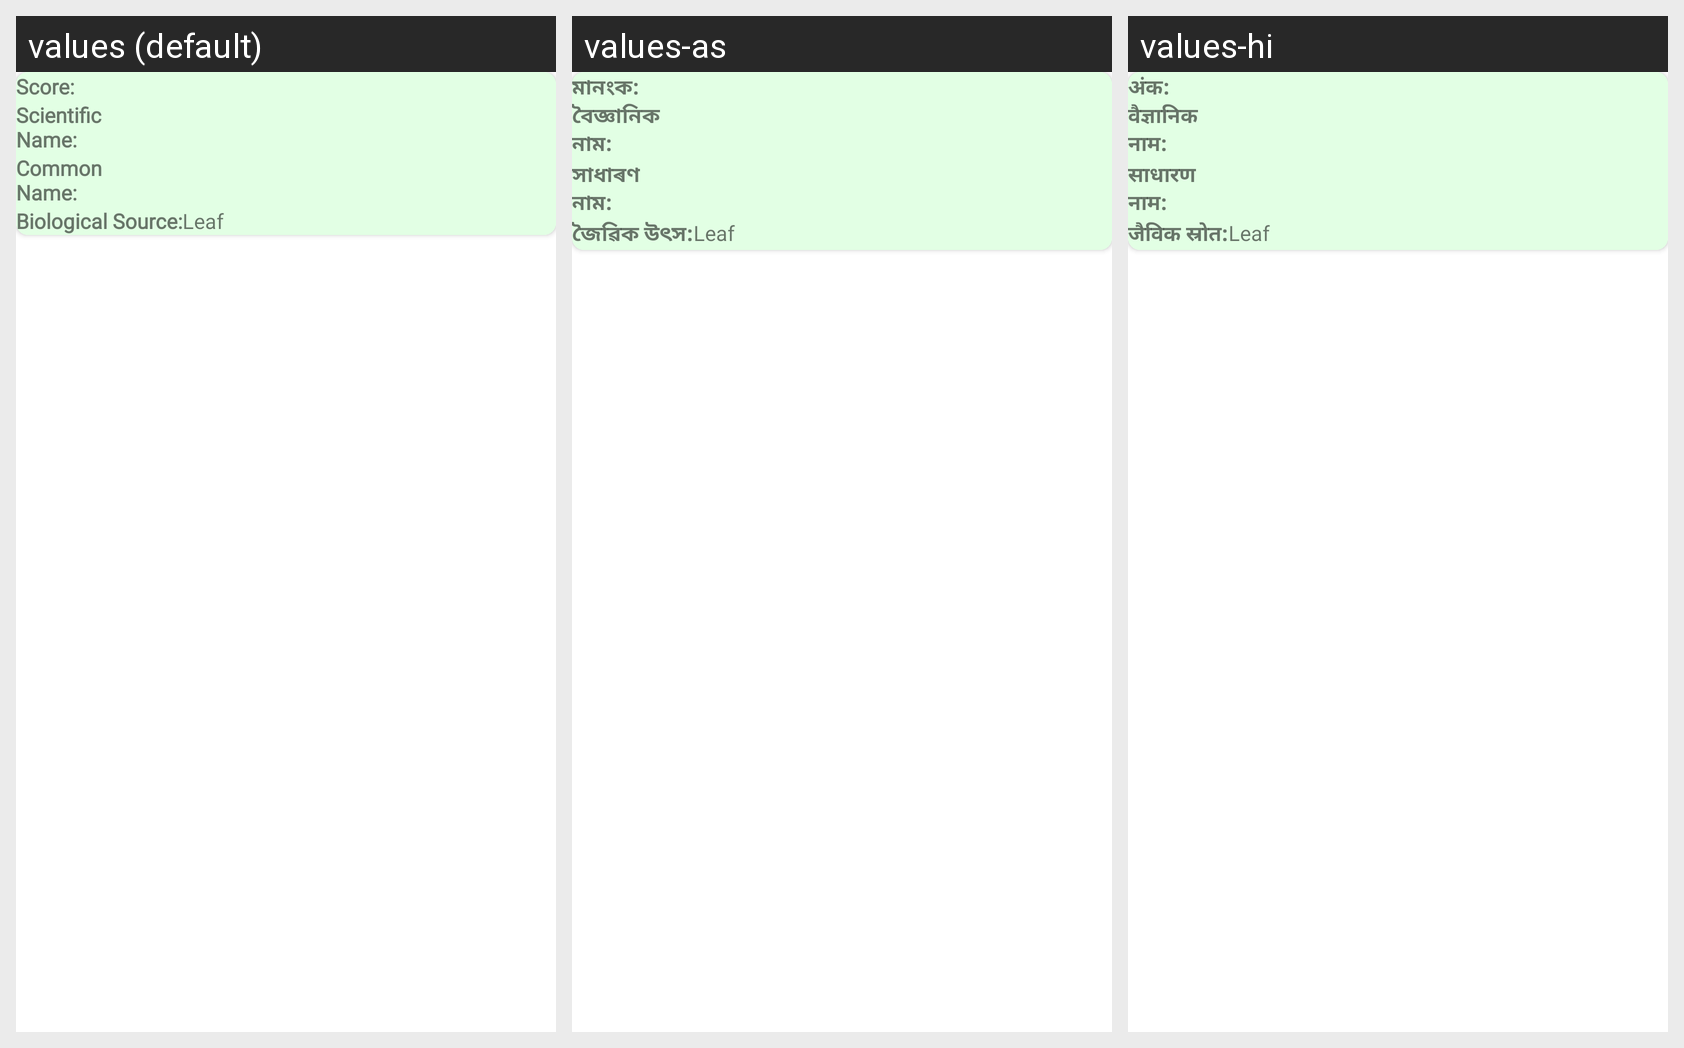

The Android screen above is rendered under several locales of the same app. Produce the string resources it draws, with the default and per-locale values.
Android screen res/layout/identify_recyclerview_layout.xml rendered under 3 locales, left to right: values (default), values-as, values-hi. Device: Nexus 5 (rendered at 1080×1920; each locale shown at half size, 540×960, under a caption strip naming it); theme Theme.AgriGroww.
Strings drawn on this screen, with the default value and each locale's value (text and hints the layout hard-codes, and strings that could not be matched under every locale, appear in the picture but are not listed):

score
  values: Score:
  values-as: মানংক:
  values-hi: अंक:

scientific_nname
  values: Scientific
      Name:
  values-as: বৈজ্ঞানিক
      নাম:
  values-hi: वैज्ञानिक
      नाम:

common_nname
  values: Common
      Name:
  values-as: সাধাৰণ
      নাম:
  values-hi: साधारण
      नाम:

biological_source
  values: Biological Source:
  values-as: জৈৱিক উৎস:
  values-hi: जैविक स्रोत:
